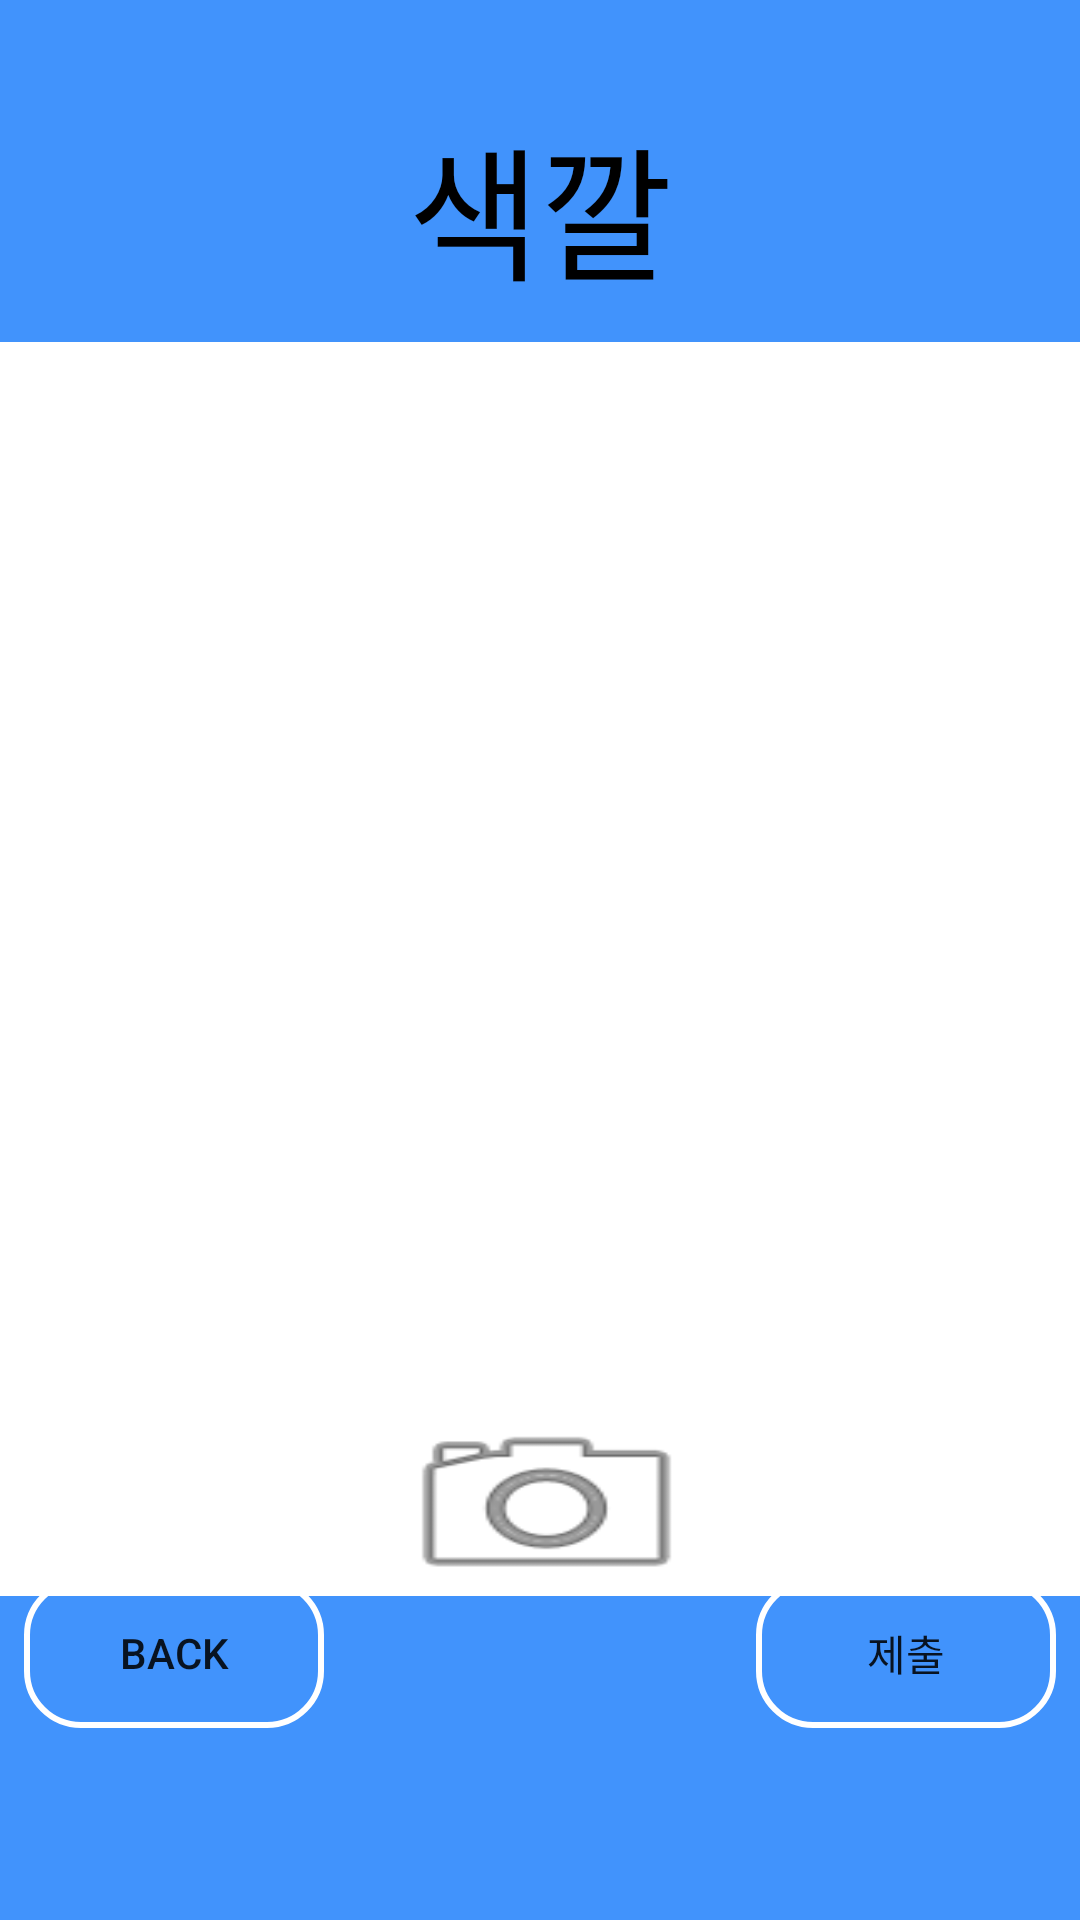

Android layout source for this screen:
<!-- AndroidManifest.xml: application theme Theme.MiniGame_Application -->
<!-- res/layout/activity_find_color.xml -->
<?xml version="1.0" encoding="utf-8"?>
<androidx.constraintlayout.widget.ConstraintLayout xmlns:android="http://schemas.android.com/apk/res/android"
    xmlns:app="http://schemas.android.com/apk/res-auto"
    xmlns:tools="http://schemas.android.com/tools"
    android:id="@+id/main"
    android:layout_width="match_parent"
    android:layout_height="match_parent"
    android:background="#4193FC"
    tools:context=".FindColor">

    <LinearLayout
        android:id="@+id/linearLayout"
        android:layout_width="0dp"
        android:layout_height="502dp"
        android:layout_marginTop="30dp"
        android:layout_weight="1"
        android:orientation="vertical"
        app:layout_constraintBottom_toBottomOf="parent"
        app:layout_constraintEnd_toEndOf="parent"
        app:layout_constraintStart_toStartOf="parent"
        app:layout_constraintTop_toTopOf="parent"
        app:layout_constraintVertical_bias="0.0">

        <TextView
            android:id="@+id/textView"
            android:layout_width="match_parent"
            android:layout_height="wrap_content"
            android:layout_marginTop="4dp"
            android:text="색깔"
            android:textAlignment="center"
            android:textColor="#000000"
            android:textSize="48sp" />

        <ImageView
            android:id="@+id/imageView"
            android:layout_width="match_parent"
            android:layout_height="match_parent"
            android:layout_marginTop="10dp"
            android:background="#FFFFFF"
            android:textAlignment="center" />

    </LinearLayout>

    <Button
        android:id="@+id/button2"
        android:layout_width="100dp"
        android:layout_height="50dp"
        android:layout_marginStart="252dp"
        android:layout_marginBottom="64dp"
        android:background="@drawable/buttonshape"
        android:text="제출"
        app:layout_constraintBottom_toBottomOf="parent"
        app:layout_constraintStart_toStartOf="parent" />

    <Button
        android:id="@+id/Cbtn"
        android:layout_width="107dp"
        android:layout_height="70dp"
        android:background="@android:drawable/ic_menu_camera"
        app:icon="@android:drawable/ic_menu_camera"
        app:iconSize="60dp"
        app:iconTint="#FFFFFF"
        app:layout_constraintBottom_toBottomOf="parent"
        app:layout_constraintEnd_toEndOf="parent"
        app:layout_constraintHorizontal_bias="0.509"
        app:layout_constraintStart_toStartOf="parent"
        app:layout_constraintTop_toTopOf="parent"
        app:layout_constraintVertical_bias="0.819"
        app:strokeColor="#FFFFFF" />

    <Button
        android:id="@+id/button"
        android:layout_width="100dp"
        android:layout_height="50dp"
        android:layout_marginEnd="252dp"
        android:layout_marginBottom="64dp"
        android:background="@drawable/buttonshape"
        android:onClick="Back"
        android:text="Back"
        app:layout_constraintBottom_toBottomOf="parent"
        app:layout_constraintEnd_toEndOf="parent" />

</androidx.constraintlayout.widget.ConstraintLayout>
<!-- resources referenced by this layout -->
<resources>
  <!-- drawable buttonshape (drawable) -->
  <?xml version="1.0" encoding="utf-8"?>
  <shape xmlns:android="http://schemas.android.com/apk/res/android" android:shape="rectangle" >
      <corners
          android:radius="18dp"
          />
      <gradient
          android:angle="45"
          android:centerX="35%"
          android:centerColor="#00000000"
          android:startColor="#00000000"
          android:endColor="#00000000"
          android:type="linear"
          />
      <size
          android:width="182dp"
          android:height="48dp"
          />
      <stroke
          android:width="2dp"
          android:color="#FFFFFF"
          />
  </shape>
  <style name="Theme.MiniGame_Application" parent="Base.Theme.MiniGame_Application" />
  <style name="Base.Theme.MiniGame_Application" parent="Theme.AppCompat.DayNight.DarkActionBar">
          <item name="windowNoTitle">true</item>
          
          
      </style>
</resources>
